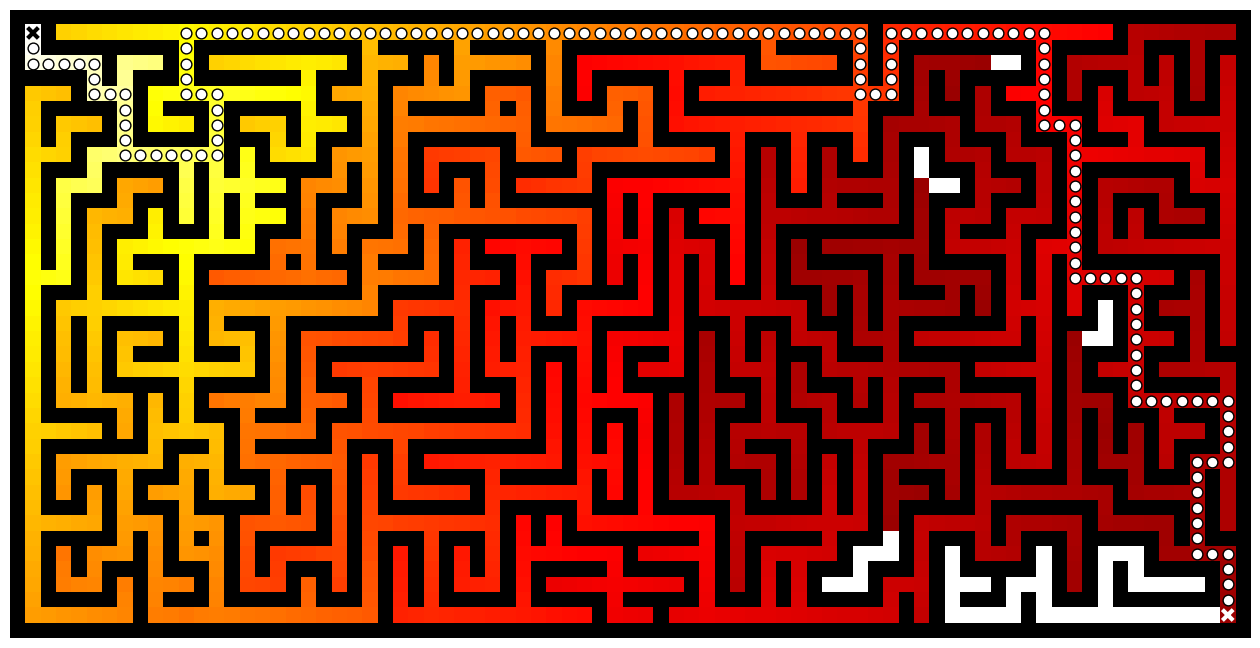

The script that saved this image:
# -----------------------------------------------------------------------------
# From Numpy to Python
# Copyright (2017) Nicolas P. Rougier - BSD license
# More information at https://github.com/rougier/numpy-book
# -----------------------------------------------------------------------------
import numpy as np
from collections import deque
import matplotlib.pyplot as plt
from scipy.ndimage import generic_filter


def build_maze(shape=(65,65), complexity=0.75, density = 0.50):
    """
    Build a maze using given complexity and density

    Parameters
    ==========

    shape : (rows,cols)
      Size of the maze

    complexity: float
      Mean length of islands (as a ratio of maze size)

    density: float
      Mean numbers of highland (as a ratio of maze surface)

    """
    
    # Only odd shapes
    shape = ((shape[0]//2)*2+1, (shape[1]//2)*2+1)

    # Adjust complexity and density relatively to maze size
    n_complexity = int(complexity*(shape[0]+shape[1]))
    n_density    = int(density*(shape[0]*shape[1]))

    # Build actual maze
    Z = np.zeros(shape, dtype=bool)

    # Fill borders
    Z[0,:] = Z[-1,:] = Z[:,0] = Z[:,-1] = 1

    # Islands starting point with a bias in favor of border
    P = np.random.normal(0, 0.5, (n_density,2))
    P = 0.5 - np.maximum(-0.5, np.minimum(P, +0.5))
    P = (P*[shape[1],shape[0]]).astype(int)
    P = 2*(P//2)
    
    # Create islands
    for i in range(n_density):

        # Test for early stop: if all starting point are busy, this means we
        # won't be able to connect any island, so we stop.
        T = Z[2:-2:2,2:-2:2]
        if T.sum() == T.size:
            break

        x, y = P[i]
        Z[y,x] = 1
        for j in range(n_complexity):
            neighbours = []
            if x > 1:
                neighbours.append([(y, x-1), (y, x-2)])
            if x < shape[1]-2:
                neighbours.append([(y, x+1), (y, x+2)])
            if y > 1:
                neighbours.append([(y-1, x), (y-2, x)])
            if y < shape[0]-2:
                neighbours.append([(y+1, x), (y+2, x)])
            if len(neighbours):
                choice = np.random.randint(len(neighbours))
                next_1, next_2 = neighbours[choice]
                if Z[next_2] == 0:
                    Z[next_1] = Z[next_2] = 1
                    y, x = next_2
            else:
                break
    return Z


# ------------------------------------------------------ find_shortest_path ---
def BellmanFord(Z, start, goal):

    # We reserve Z such that walls have value 0
    Z = 1 - Z
    
    # Build gradient array
    G = np.zeros(Z.shape)

    # Initialize gradient at the entrance with value 1
    G[start] = 1

    # Discount factor
    gamma = 0.99
    
    def diffuse(Z):
        # North, West, Center, East, South
        return max(gamma*Z[0], gamma*Z[1], Z[2], gamma*Z[3], gamma*Z[4])

    # Shortest path in best case cannot be less the Manhattan distance
    # from entrance to exit
    length = Z.shape[0]+Z.shape[1]

    # We iterate until value at exit is > 0. This requires the maze
    # to have a solution or it will be stuck in the loop.

    G_gamma = np.empty_like(G)
    while G[goal] == 0.0:
        # Slow
        # G = Z * generic_filter(G, diffuse, footprint=[[0, 1, 0],
        #                                               [1, 1, 1],
        #                                               [0, 1, 0]])

        # Fast
        np.multiply(G, gamma, out=G_gamma)
        N = G_gamma[0:-2,1:-1]
        W = G_gamma[1:-1,0:-2]
        C = G[1:-1,1:-1]
        E = G_gamma[1:-1,2:]
        S = G_gamma[2:,1:-1]
        G[1:-1,1:-1] = Z[1:-1,1:-1]*np.maximum(N,np.maximum(W,np.maximum(C,np.maximum(E,S))))
    
    # Descent gradient to find shortest path from entrance to exit
    y, x = goal
    P = []
    dirs = [(0,-1), (0,+1), (-1,0), (+1,0)]
    while (x, y) != start:
        P.append((x, y))
        neighbours = [-1, -1, -1, -1]
        if x > 0:
            neighbours[0] = G[y, x-1]
        if x < G.shape[1]-1:
            neighbours[1] = G[y, x+1]
        if y > 0:
            neighbours[2] = G[y-1, x]
        if y < G.shape[0]-1:
            neighbours[3] = G[y+1, x]
        a = np.argmax(neighbours)
        x, y  = x + dirs[a][1], y + dirs[a][0]
    P.append((x, y))
    return G, np.array(P)

def build_graph(maze):
    height, width = maze.shape
    graph = {(i, j): [] for j in range(width) for i in range(height) if not maze[i][j]}
    for row, col in graph.keys():
        if row < height - 1 and not maze[row + 1][col]:
            graph[(row, col)].append(("S", (row + 1, col)))
            graph[(row + 1, col)].append(("N", (row, col)))
        if col < width - 1 and not maze[row][col + 1]:
            graph[(row, col)].append(("E", (row, col + 1)))
            graph[(row, col + 1)].append(("W", (row, col)))
    return graph

def BreadthFirst(maze, start, goal):
    queue = deque([([start], start)])
    visited = set()
    graph = build_graph(maze)
    while queue:
        path, current = queue.popleft()
        if current == goal:
            return np.array(path)
        if current in visited:
            continue
        visited.add(current)
        for direction, neighbour in graph[current]:
            p = list(path)
            p.append(neighbour)
            queue.append((p, neighbour))
    return None


# -------------------------------------------------------------------- main ---
if __name__ == '__main__':

    Z = build_maze((41,81))
    start, goal = (1,1), (Z.shape[0]-2, Z.shape[1]-2)
    
    G, P = BellmanFord(Z, start, goal)
    X, Y = P[:,0], P[:,1]
        
    # P = BreadthFirst(Z, start, goal)
    # X, Y = P[:,1], P[:,0]
    
    # Visualization maze, gradient and shortest path
    plt.figure(figsize=(13, 13*Z.shape[0]/Z.shape[1]))
    ax = plt.subplot(1, 1, 1, frameon=False)
    ax.imshow(Z, interpolation='nearest', cmap=plt.cm.gray_r, vmin=0.0, vmax=1.0)
    cmap = plt.cm.hot
    cmap.set_under(color='k', alpha=0.0)
    ax.imshow(G, interpolation='nearest', cmap=cmap, vmin=0.01, vmax=G[start])
    ax.scatter(X[1:-1], Y[1:-1], s=60,
               lw=1, marker='o', edgecolors='k', facecolors='w')
    ax.scatter(X[[0,-1]], Y[[0,-1]], s=60,
               lw=3, marker='x', color=['w','k'])
    ax.set_xticks([])
    ax.set_yticks([])
    plt.tight_layout()
    plt.savefig("maze.png")
    plt.show()
